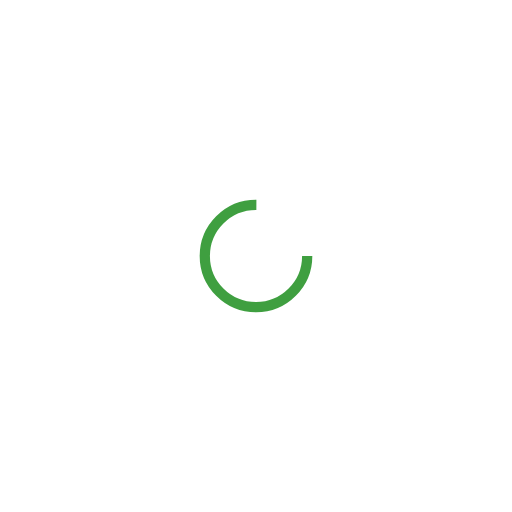
t = 0.00 s
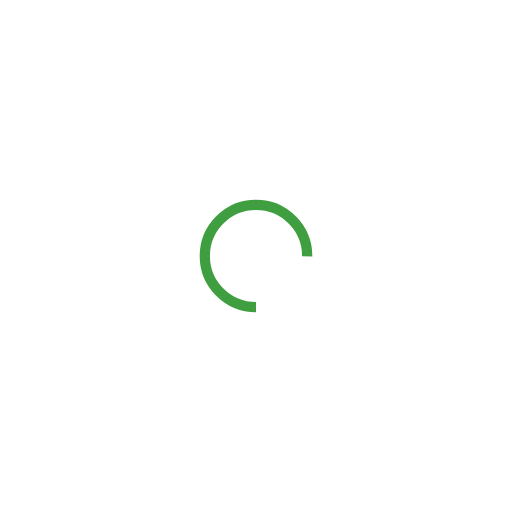
t = 0.25 s
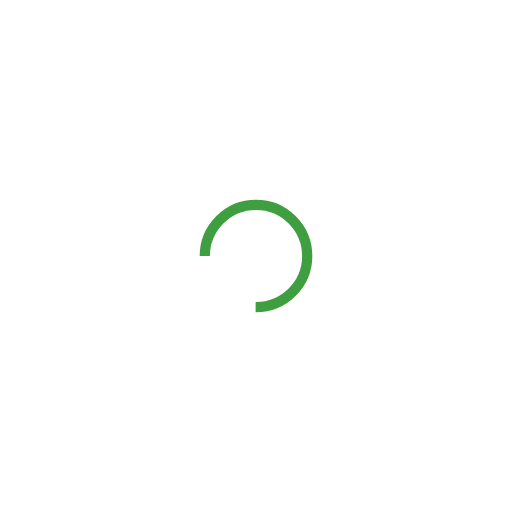
t = 0.50 s
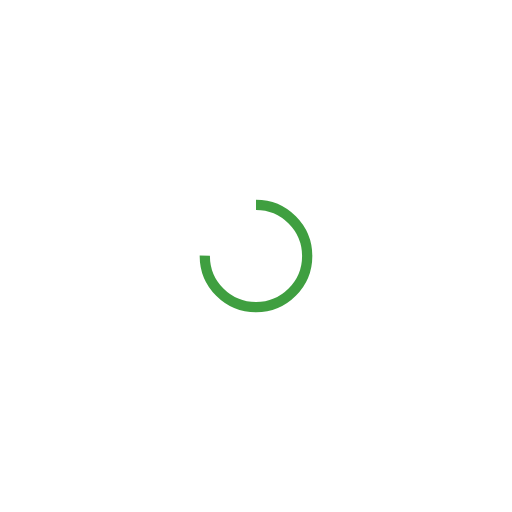
t = 0.75 s

The animated SVG that drew these frames (rendered in a browser with its animation timeline set to each time). Animation: 1 SMIL element (animateTransform=1); one cycle of 1.00 s, repeats indefinitely.

<svg width="200px"  height="200px"  xmlns="http://www.w3.org/2000/svg" viewBox="0 0 100 100" preserveAspectRatio="xMidYMid" class="lds-rolling" style="background: none;"><circle cx="50" cy="50" fill="none" ng-attr-stroke="{{config.color}}" ng-attr-stroke-width="{{config.width}}" ng-attr-r="{{config.radius}}" ng-attr-stroke-dasharray="{{config.dasharray}}" stroke="#3f9f40" stroke-width="2" r="10" stroke-dasharray="47.12388980384689 17.707963267948966" transform="rotate(168 50 50)"><animateTransform attributeName="transform" type="rotate" calcMode="linear" values="0 50 50;360 50 50" keyTimes="0;1" dur="1s" begin="0s" repeatCount="indefinite"></animateTransform></circle></svg>
